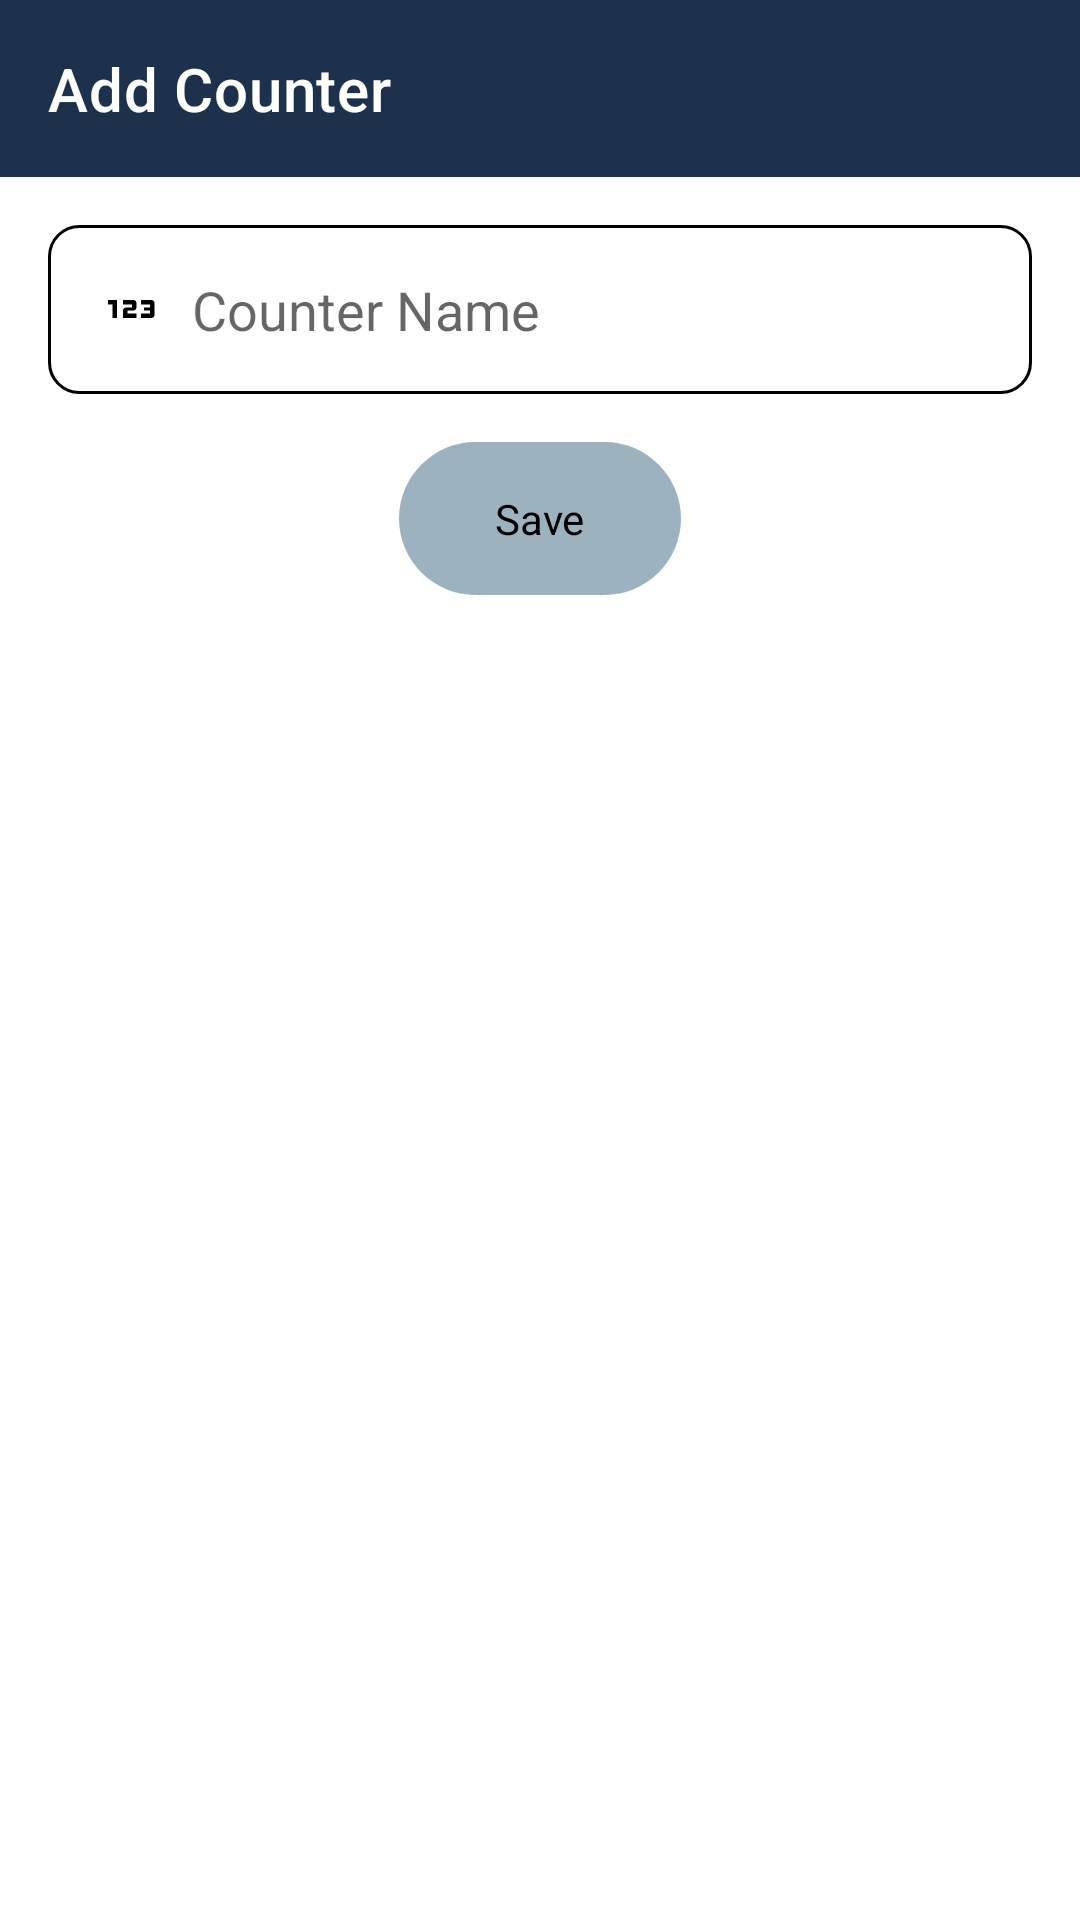

Layout XML and referenced resources for this Android screen:
<!-- AndroidManifest.xml: application theme Theme.Counter -->
<!-- res/layout/save_counter_dialog.xml -->
<?xml version="1.0" encoding="utf-8"?>
<layout xmlns:android="http://schemas.android.com/apk/res/android"
    xmlns:app="http://schemas.android.com/apk/res-auto">

    <androidx.constraintlayout.widget.ConstraintLayout
        android:layout_width="match_parent"
        android:layout_height="wrap_content"
        android:paddingBottom = "16dp">

        <TextView
            android:id="@+id/heading"
            style="@style/TextAppearance.MaterialComponents.Headline6"
            android:layout_width="match_parent"
            android:layout_height="wrap_content"
            android:background="@color/color_primary"
            android:padding="16dp"
            android:text="Add Counter"
            android:textColor="@color/white"
            app:layout_constraintTop_toTopOf="parent" />


        <EditText
            android:id="@+id/counter_name"
            android:layout_width="match_parent"
            android:layout_height="wrap_content"
            android:layout_margin="16dp"
            android:background="@drawable/edittext_background"
            android:drawableStart="@drawable/ic_baseline_123_24"
            android:drawablePadding="8dp"
            android:hint="Counter Name"
            android:padding="16dp"
            app:layout_constraintTop_toBottomOf="@id/heading" />

        <TextView
            android:layout_width="wrap_content"
            android:layout_height="wrap_content"
            android:layout_margin="16dp"
            android:text="Save"
            android:id = "@+id/save_button"
            android:background="@drawable/button_background"
            android:paddingStart="32dp"
            android:paddingEnd="32dp"
            android:paddingTop="16dp"
            android:paddingBottom="16dp"
            app:layout_constraintStart_toStartOf="parent"
            app:layout_constraintEnd_toEndOf="parent"
            android:textColor = "@color/black"
            app:layout_constraintTop_toBottomOf="@id/counter_name"/>


    </androidx.constraintlayout.widget.ConstraintLayout>
</layout>
<!-- resources referenced by this layout -->
<resources>
  <color name="black">#FF000000</color>
  <color name="color_primary">#1D314C</color>
  <color name="white">#FFFFFFFF</color>
  <!-- drawable button_background (drawable) -->
  <?xml version="1.0" encoding="utf-8"?>
  <shape xmlns:android="http://schemas.android.com/apk/res/android"
      android:shape = "rectangle">
  
      <solid android:color = "@color/color_button"/>
      <corners android:radius =
          "50dp"/>
  </shape>
  <!-- drawable edittext_background (drawable) -->
  <?xml version="1.0" encoding="utf-8"?>
  <shape xmlns:android="http://schemas.android.com/apk/res/android"
      android:shape = "rectangle">
  
      <stroke android:color = "@color/black" android:width= "1dp"/>
      <corners android:radius ="10dp"/>
  </shape>
  <!-- drawable ic_baseline_123_24 (drawable) -->
  <vector android:height="24dp"  android:tint="?attr/colorOnSecondary"
      android:viewportHeight="24" android:viewportWidth="24"
      android:width="24dp" xmlns:android="http://schemas.android.com/apk/res/android">
      <path android:fillColor="@android:color/white" android:pathData="M7,15H5.5v-4.5H4V9h3V15zM13.5,13.5h-3v-1h2c0.55,0 1,-0.45 1,-1V10c0,-0.55 -0.45,-1 -1,-1H9v1.5h3v1h-2c-0.55,0 -1,0.45 -1,1V15h4.5V13.5zM19.5,14v-4c0,-0.55 -0.45,-1 -1,-1H15v1.5h3v1h-2v1h2v1h-3V15h3.5C19.05,15 19.5,14.55 19.5,14z"/>
  </vector>
  <style name="Theme.Counter" parent="Theme.MaterialComponents.DayNight.NoActionBar">
          
          <item name="colorPrimary">@color/color_primary</item>
          <item name="colorPrimaryVariant">@color/color_primary</item>
          <item name="colorOnPrimary">@color/white</item>
          
          <item name="colorSecondary">@color/color_secondary</item>
          <item name="colorSecondaryVariant">#3A6281</item>
          <item name="colorOnSecondary">@color/black</item>
          
          <item name="android:statusBarColor" tools:targetApi="l">?attr/colorPrimaryVariant</item>
          
          <item name="colorOnTertiary">@color/color_primary</item>
          <item name="alertDialogTheme">@style/AlertDialogTheme</item>
  
      </style>
  <color name="color_button">#9DB2BF</color>
  <color name="color_secondary">#526D82</color>
  <style name="AlertDialogTheme" parent="ThemeOverlay.MaterialComponents.Dialog.Alert">
          <item name="buttonBarNegativeButtonStyle">@style/NegativeButtonStyle</item>
          <item name="buttonBarPositiveButtonStyle">@style/PositiveButtonStyle</item>
          <item name="buttonBarNeutralButtonStyle">@style/NeutralButtonStyle</item>
      </style>
  <style name="NegativeButtonStyle" parent="Widget.AppCompat.Button.ButtonBar.AlertDialog">
          <item name="android:textColor">@color/color_secondary</item>
      </style>
  <style name="PositiveButtonStyle" parent="Widget.AppCompat.Button.ButtonBar.AlertDialog">
          <item name="android:textColor">@color/color_secondary</item>
      </style>
  <style name="NeutralButtonStyle" parent="Widget.AppCompat.Button.ButtonBar.AlertDialog">
          <item name="android:textColor">@color/color_secondary</item>
      </style>
</resources>
